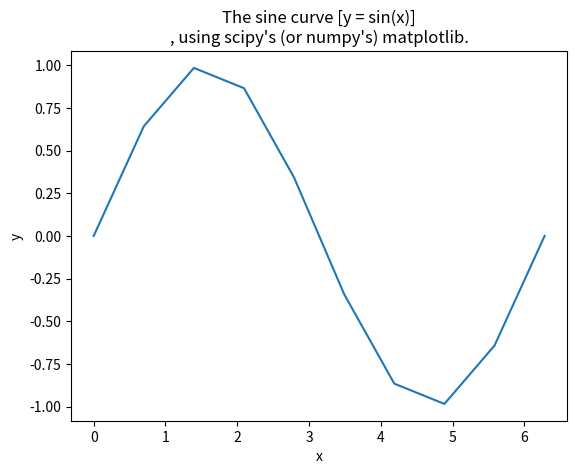

Write the Python code that produced this figure.
# Numpy tutorial: basics
import numpy as np
from numpy import pi

import matplotlib.pyplot as plt

x = np.linspace( 0, 2*pi, 10 )
# useful to evaluate function at lots of points

f = np.sin(x)

#print(x)

plt.plot(x, f)
plt.xlabel("x")
plt.ylabel("y")
# str = input("Enter figure ID: ")
# plt.title("Figure %s:\n The sine curve [y = sin(x)] using numpy's matplotlib." % str)
plt.title("The sine curve [y = sin(x)]\n, using scipy's (or numpy's) matplotlib.")

plt.show()
